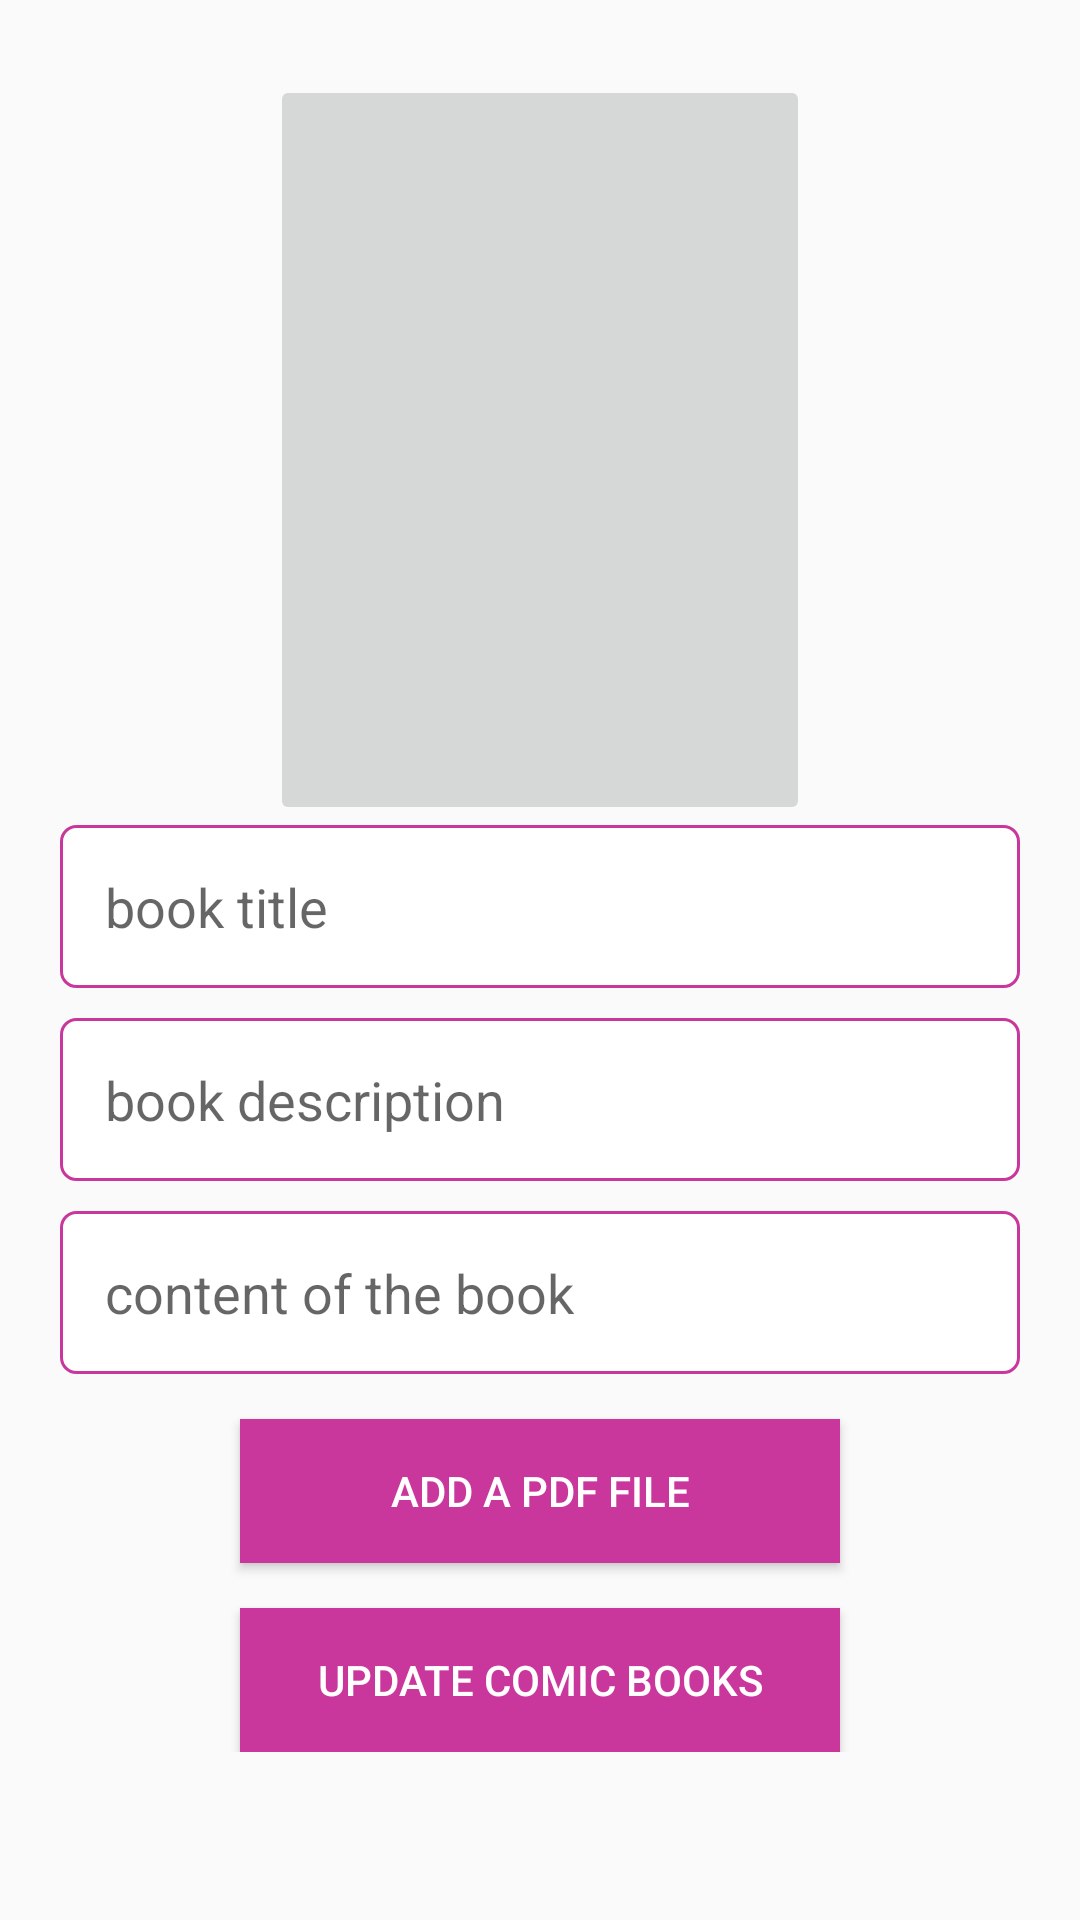

Write the Android layout XML for this screen, with the resource values it uses.
<!-- AndroidManifest.xml: application theme AppTheme -->
<!-- res/layout/activity_comic.xml -->
<?xml version="1.0" encoding="utf-8"?>
<ScrollView
    xmlns:android="http://schemas.android.com/apk/res/android"
    xmlns:tools="http://schemas.android.com/tools"
    android:layout_width="match_parent"
    android:layout_height="match_parent"
    tools:context=".ComicActivity">

        <RelativeLayout
            android:layout_width="match_parent"
            android:layout_height="wrap_content"
            android:padding="20dp">

            <ImageButton
                android:id="@+id/comicbookCover"
                android:layout_width="180dp"
                android:layout_height="250dp"
                android:layout_marginTop="5dp"
                android:src="@drawable/ic_add_a_photo"
                android:scaleType="centerInside"
                android:layout_centerHorizontal="true"
                android:contentDescription="@string/add_image">

            </ImageButton>

            <EditText
                android:id="@+id/comicbookTitle"
                android:layout_width="match_parent"
                android:layout_height="wrap_content"
                android:inputType="text"
                android:layout_below="@+id/comicbookCover"
                android:layout_centerInParent="true"
                android:background="@drawable/edit_text_background"
                android:padding="15dp"
                android:hint="@string/book_title"
                android:autofillHints="@string/book_title">

            </EditText>

            <EditText
                android:id="@+id/comicbookDescription"
                android:layout_width="match_parent"
                android:layout_height="wrap_content"
                android:inputType="textMultiLine"
                android:layout_below="@+id/comicbookTitle"
                android:layout_marginTop="10dp"
                android:layout_centerInParent="true"
                android:background="@drawable/edit_text_background"
                android:padding="15dp"
                android:hint="@string/book_description"
                android:autofillHints="@string/book_description">

            </EditText>

            <EditText
                android:id="@+id/comicbookContent"
                android:layout_width="match_parent"
                android:layout_height="wrap_content"
                android:inputType="textMultiLine"
                android:layout_below="@+id/comicbookDescription"
                android:layout_marginTop="10dp"
                android:layout_centerInParent="true"
                android:background="@drawable/edit_text_background"
                android:padding="15dp"
                android:hint="@string/content_of_the_book"
                android:autofillHints="@string/content_of_the_book">

            </EditText>

            <Button
                android:layout_width="200dp"
                android:layout_height="wrap_content"
                android:layout_centerHorizontal="true"
                android:text="@string/add_a_pdf_file"
                android:textColor="#fff"
                android:background="@color/colorPrimary"
                android:padding="12dp"
                android:layout_below="@+id/comicbookContent"
                android:id="@+id/addComicPdfFile"
                android:layout_marginTop="15dp"/>

            <Button
                android:layout_width="200dp"
                android:layout_height="wrap_content"
                android:layout_centerHorizontal="true"
                android:text="@string/update_comic_books"
                android:textColor="#fff"
                android:background="@color/colorPrimary"
                android:padding="12dp"
                android:layout_below="@+id/addComicPdfFile"
                android:id="@+id/updateComicBook"
                android:layout_marginTop="15dp"/>
        </RelativeLayout>
</ScrollView>
<!-- resources referenced by this layout -->
<resources>
  <color name="colorPrimary">#c9379d</color>
  <!-- drawable edit_text_background (drawable-v24) -->
  <?xml version="1.0" encoding="utf-8"?>
  <shape xmlns:android="http://schemas.android.com/apk/res/android"
      android:shape="rectangle"
      android:padding = "15dp">
      <stroke android:color="@color/colorPrimary"
          android:width="1dp" />
      <corners android:radius="5dp"/>
      <solid android:color="#fff"></solid>
  </shape>
  <string name="add_a_pdf_file">add a pdf file</string>
  <string name="add_image">add image</string>
  <string name="book_description">book description</string>
  <string name="book_title">book title</string>
  <string name="content_of_the_book">content of the book</string>
  <string name="update_comic_books">Update comic books</string>
  <style name="AppTheme" parent="Theme.AppCompat.Light.DarkActionBar">
          
          <item name="colorPrimary">@color/colorPrimary</item>
          <item name="colorPrimaryDark">@color/colorPrimaryDark</item>
          <item name="colorAccent">@color/colorAccent</item>
      </style>
  <color name="colorPrimaryDark">#c9379d</color>
  <color name="colorAccent">#ffffff</color>
</resources>
